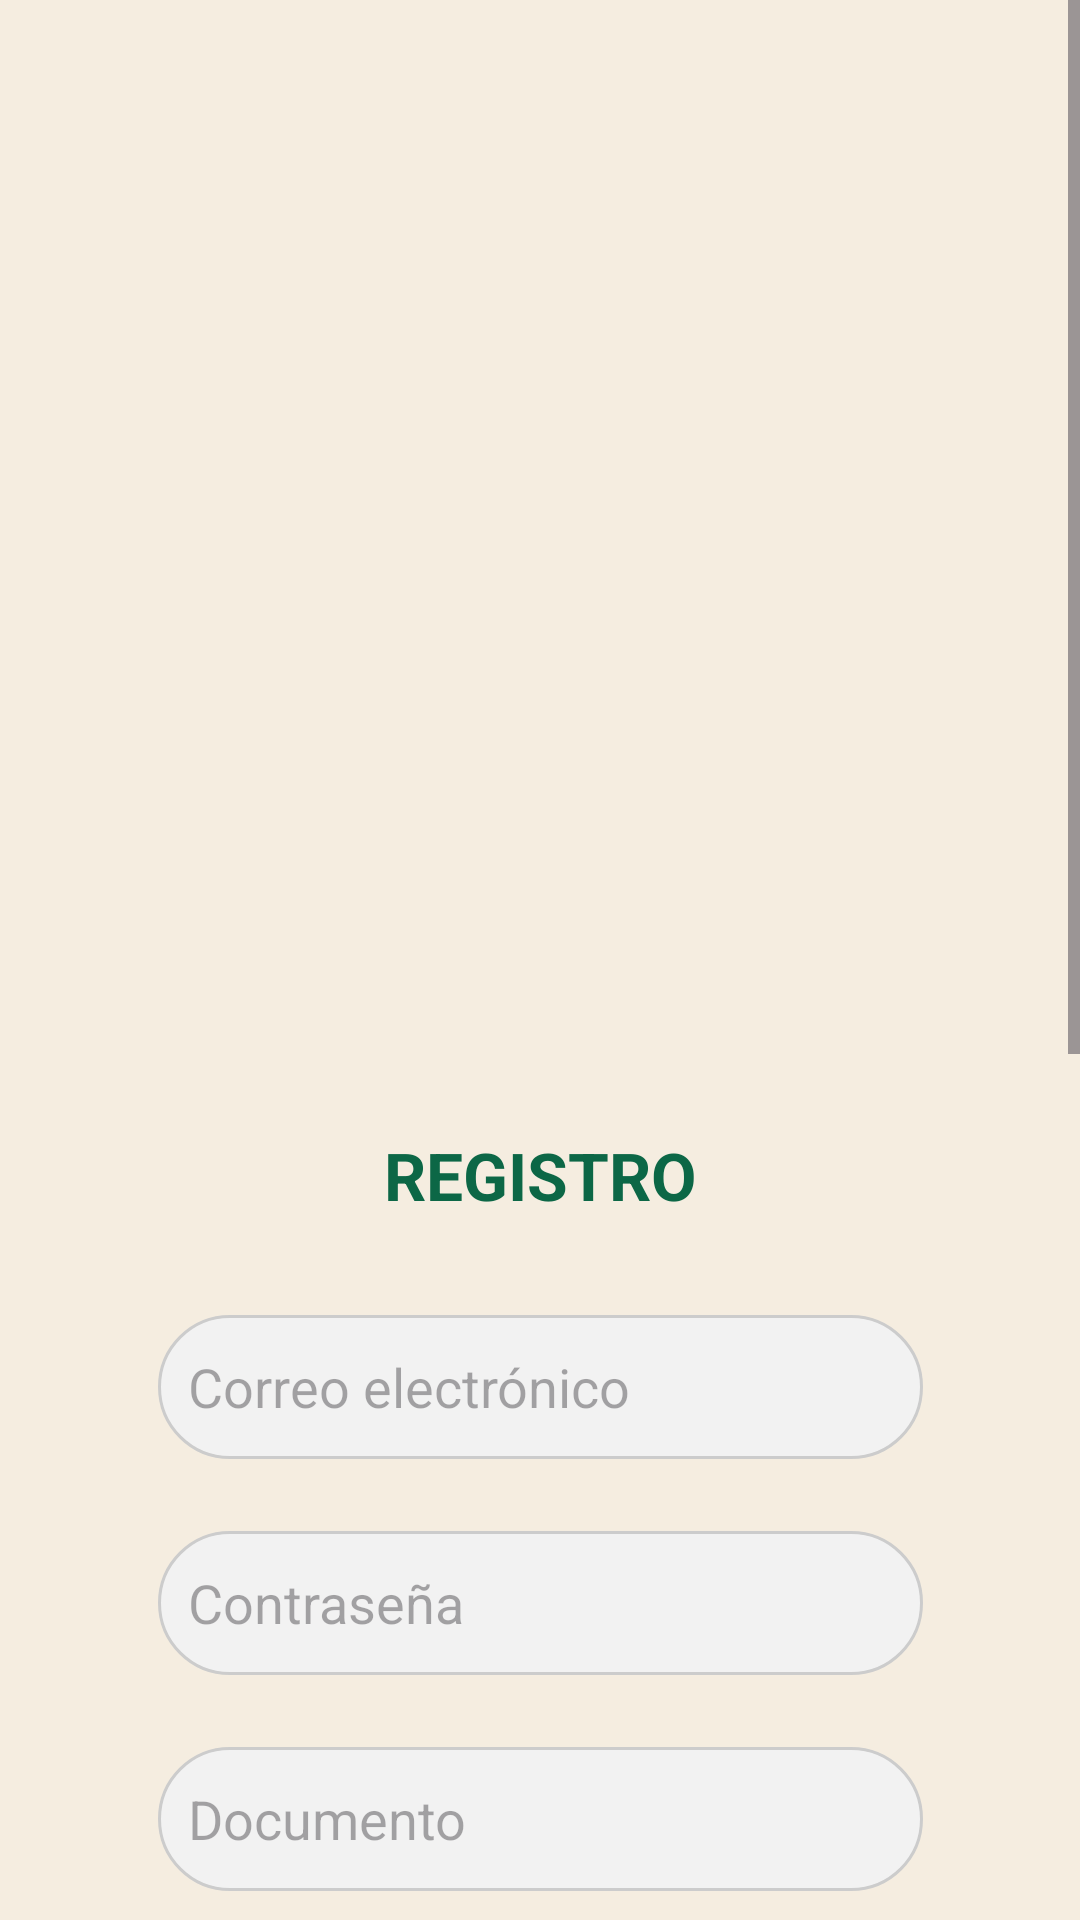

Here is an Android app screen rendered from its layout file. Give the layout XML and the strings, colors and styles it references.
<!-- AndroidManifest.xml: application theme Theme.Proyecto -->
<!-- res/layout/activity_sign.xml -->
<?xml version="1.0" encoding="utf-8"?>
<ScrollView xmlns:android="http://schemas.android.com/apk/res/android"
    xmlns:app="http://schemas.android.com/apk/res-auto"
    android:layout_width="match_parent"
    android:layout_height="match_parent"
    android:fillViewport="true"
    android:background="@color/white">

    <androidx.constraintlayout.widget.ConstraintLayout
        android:layout_width="match_parent"
        android:layout_height="wrap_content"
        android:paddingBottom="32dp">

        <ImageView
            android:id="@+id/img_logo"
            android:layout_width="228dp"
            android:layout_height="212dp"
            android:layout_marginTop="48dp"
            app:layout_constraintTop_toTopOf="parent"
            app:layout_constraintStart_toStartOf="parent"
            app:layout_constraintEnd_toEndOf="parent"
            android:src="@drawable/icono" />

        <ImageView
            android:id="@+id/img_texto"
            android:layout_width="283dp"
            android:layout_height="69dp"
            android:layout_marginTop="16dp"
            app:layout_constraintTop_toBottomOf="@id/img_logo"
            app:layout_constraintStart_toStartOf="parent"
            app:layout_constraintEnd_toEndOf="parent"
            android:src="@drawable/titulo" />

        <TextView
            android:id="@+id/tvTituloSign"
            android:layout_width="wrap_content"
            android:layout_height="wrap_content"
            android:layout_marginTop="32dp"
            android:text="REGISTRO"
            android:textColor="@color/secundario"
            android:textSize="22sp"
            android:textStyle="bold"
            app:layout_constraintTop_toBottomOf="@id/img_texto"
            app:layout_constraintStart_toStartOf="parent"
            app:layout_constraintEnd_toEndOf="parent" />

        <EditText
            android:id="@+id/et_correo_sign"
            android:layout_width="255dp"
            android:layout_height="48dp"
            android:layout_marginTop="32dp"
            android:background="@drawable/bg_edittext_oval"
            android:hint="Correo electrónico"
            android:inputType="textEmailAddress"
            android:padding="10dp"
            app:layout_constraintTop_toBottomOf="@id/tvTituloSign"
            app:layout_constraintStart_toStartOf="parent"
            app:layout_constraintEnd_toEndOf="parent" />

        <EditText
            android:id="@+id/et_contrasenia_sign"
            android:layout_width="255dp"
            android:layout_height="48dp"
            android:layout_marginTop="24dp"
            android:background="@drawable/bg_edittext_oval"
            android:hint="Contraseña"
            android:inputType="textPassword"
            android:padding="10dp"
            app:layout_constraintTop_toBottomOf="@id/et_correo_sign"
            app:layout_constraintStart_toStartOf="parent"
            app:layout_constraintEnd_toEndOf="parent" />

        <EditText
            android:id="@+id/et_documento_sign"
            android:layout_width="255dp"
            android:layout_height="48dp"
            android:layout_marginTop="24dp"
            android:background="@drawable/bg_edittext_oval"
            android:hint="Documento"
            android:inputType="text"
            android:padding="10dp"
            app:layout_constraintTop_toBottomOf="@id/et_contrasenia_sign"
            app:layout_constraintStart_toStartOf="parent"
            app:layout_constraintEnd_toEndOf="parent" />

        <EditText
            android:id="@+id/et_nombre_sign"
            android:layout_width="255dp"
            android:layout_height="48dp"
            android:layout_marginTop="24dp"
            android:background="@drawable/bg_edittext_oval"
            android:hint="Nombre"
            android:inputType="text"
            android:padding="10dp"
            app:layout_constraintTop_toBottomOf="@id/et_documento_sign"
            app:layout_constraintStart_toStartOf="parent"
            app:layout_constraintEnd_toEndOf="parent" />

        <EditText
            android:id="@+id/et_appat_sign"
            android:layout_width="255dp"
            android:layout_height="48dp"
            android:layout_marginTop="24dp"
            android:background="@drawable/bg_edittext_oval"
            android:hint="Apellido paterno"
            android:inputType="text"
            android:padding="10dp"
            app:layout_constraintTop_toBottomOf="@id/et_nombre_sign"
            app:layout_constraintStart_toStartOf="parent"
            app:layout_constraintEnd_toEndOf="parent" />

        <EditText
            android:id="@+id/et_apmat_sign"
            android:layout_width="255dp"
            android:layout_height="48dp"
            android:layout_marginTop="24dp"
            android:background="@drawable/bg_edittext_oval"
            android:hint="Apellido materno"
            android:inputType="text"
            android:padding="10dp"
            app:layout_constraintTop_toBottomOf="@id/et_appat_sign"
            app:layout_constraintStart_toStartOf="parent"
            app:layout_constraintEnd_toEndOf="parent" />

        <EditText
            android:id="@+id/et_fechanac_sign"
            android:layout_width="255dp"
            android:layout_height="48dp"
            android:layout_marginTop="24dp"
            android:background="@drawable/bg_edittext_oval"
            android:hint="AAAA-MM-DD"
            android:inputType="date"
            android:padding="10dp"
            app:layout_constraintTop_toBottomOf="@id/et_apmat_sign"
            app:layout_constraintStart_toStartOf="parent"
            app:layout_constraintEnd_toEndOf="parent" />

        <EditText
            android:id="@+id/et_telefono_sign"
            android:layout_width="255dp"
            android:layout_height="48dp"
            android:layout_marginTop="24dp"
            android:background="@drawable/bg_edittext_oval"
            android:hint="Teléfono"
            android:inputType="phone"
            android:padding="10dp"
            app:layout_constraintTop_toBottomOf="@id/et_fechanac_sign"
            app:layout_constraintStart_toStartOf="parent"
            app:layout_constraintEnd_toEndOf="parent" />

        <Button
            android:id="@+id/btn_cancelar_sign"
            android:layout_width="110dp"
            android:layout_height="48dp"
            android:layout_marginTop="48dp"
            android:layout_marginEnd="8dp"
            android:backgroundTint="@color/principal"
            android:text="Cancelar"
            app:layout_constraintTop_toBottomOf="@id/et_telefono_sign"
            app:layout_constraintStart_toStartOf="parent"
            app:layout_constraintEnd_toStartOf="@id/btn_enviar_sign" />

        <Button
            android:id="@+id/btn_enviar_sign"
            android:layout_width="110dp"
            android:layout_height="48dp"
            android:layout_marginTop="48dp"
            android:layout_marginBottom="48dp"
            android:backgroundTint="@color/principal"
            android:text="Registrar"
            app:layout_constraintTop_toBottomOf="@id/et_telefono_sign"
            app:layout_constraintStart_toEndOf="@id/btn_cancelar_sign"
            app:layout_constraintEnd_toEndOf="parent"
            app:layout_constraintBottom_toBottomOf="parent" />

    </androidx.constraintlayout.widget.ConstraintLayout>
</ScrollView>
<!-- resources referenced by this layout -->
<resources>
  <color name="principal">#D5360F</color>
  <color name="secundario">#0C6746</color>
  <color name="white">#FFF5EDE0</color>
  <!-- drawable bg_edittext_oval (drawable) -->
  <?xml version="1.0" encoding="utf-8"?>
  <shape xmlns:android="http://schemas.android.com/apk/res/android"
      android:shape="rectangle">
      <solid android:color="#F2F2F2" />
      <corners android:radius="30dp" />
      <stroke
          android:width="1dp"
          android:color="#CCCCCC" />
  </shape>
  <style name="Theme.Proyecto" parent="Base.Theme.Proyecto" />
  <style name="Base.Theme.Proyecto" parent="Theme.Material3.Light.NoActionBar">
          
          
      </style>
</resources>
